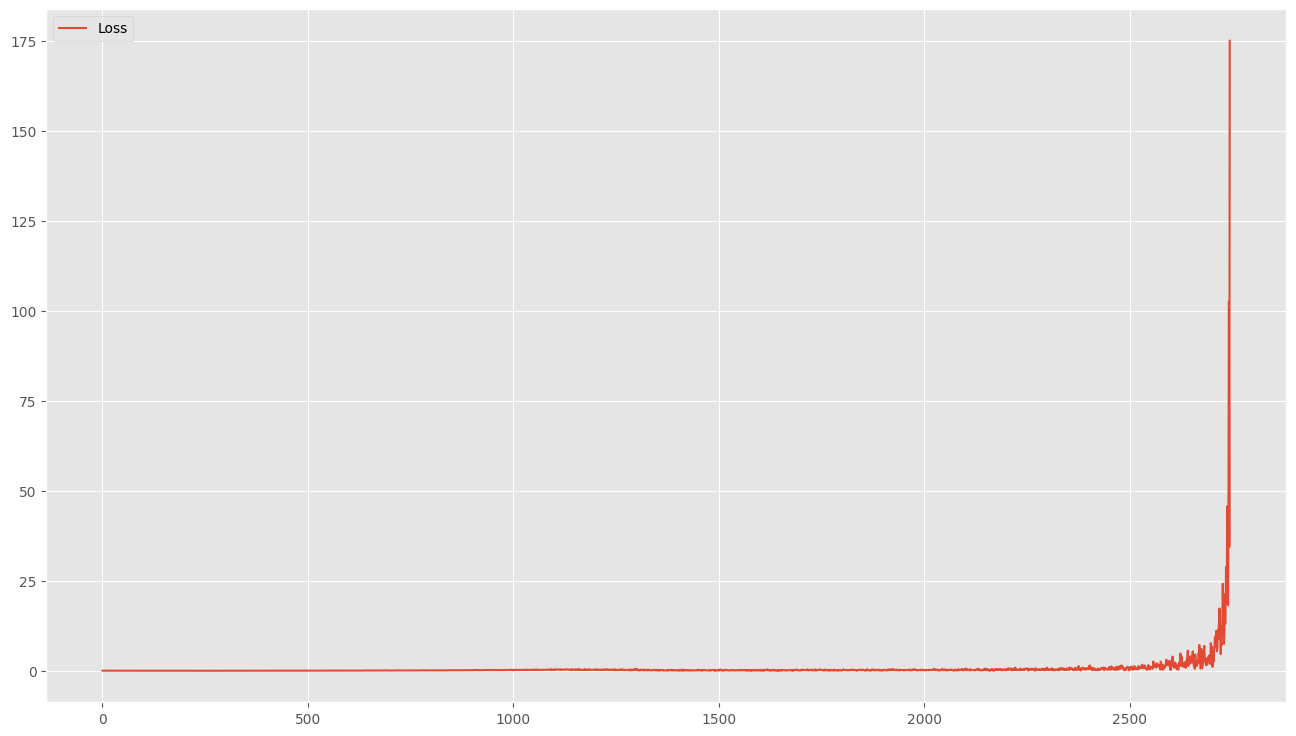

Source data for this figure (header and first rows):
0.06456243991851807, 0.06456243991851807
0.06676, 0.06676
0.06413, 0.06413
0.06332, 0.06332
0.06344, 0.06344
0.0652, 0.0652
0.05869, 0.05869
0.06662, 0.06662
0.05832, 0.05832
0.07028, 0.07028
0.06132, 0.06132
0.06509, 0.06509
0.062, 0.062
0.05883, 0.05883
0.05644, 0.05644
0.05463, 0.05463
0.05711, 0.05711
0.05653, 0.05653
0.06311, 0.06311
0.05918, 0.05918
0.05482, 0.05482
0.06243, 0.06243
0.06091, 0.06091
0.0607, 0.0607
0.05725, 0.05725
0.05378, 0.05378
0.05355, 0.05355
0.06374, 0.06374
0.05587, 0.05587
0.05571, 0.05571
0.05549, 0.05549
0.05419, 0.05419
0.06423, 0.06423
0.05422, 0.05422
0.06074, 0.06074
0.05962, 0.05962
0.05753, 0.05753
0.06224, 0.06224
0.05779, 0.05779
0.05371, 0.05371
0.05869, 0.05869
0.0496, 0.0496
0.05841, 0.05841
0.05749, 0.05749
0.05676, 0.05676
0.05135, 0.05135
0.0539, 0.0539
0.05551, 0.05551
0.05936, 0.05936
0.05203, 0.05203
0.04722, 0.04722
0.05224, 0.05224
0.05342, 0.05342
0.06002, 0.06002
0.05723, 0.05723
0.05375, 0.05375
0.05339, 0.05339
0.05797, 0.05797
0.06035, 0.06035
0.05108, 0.05108
0.04767, 0.04767
... 2,683 more rows
